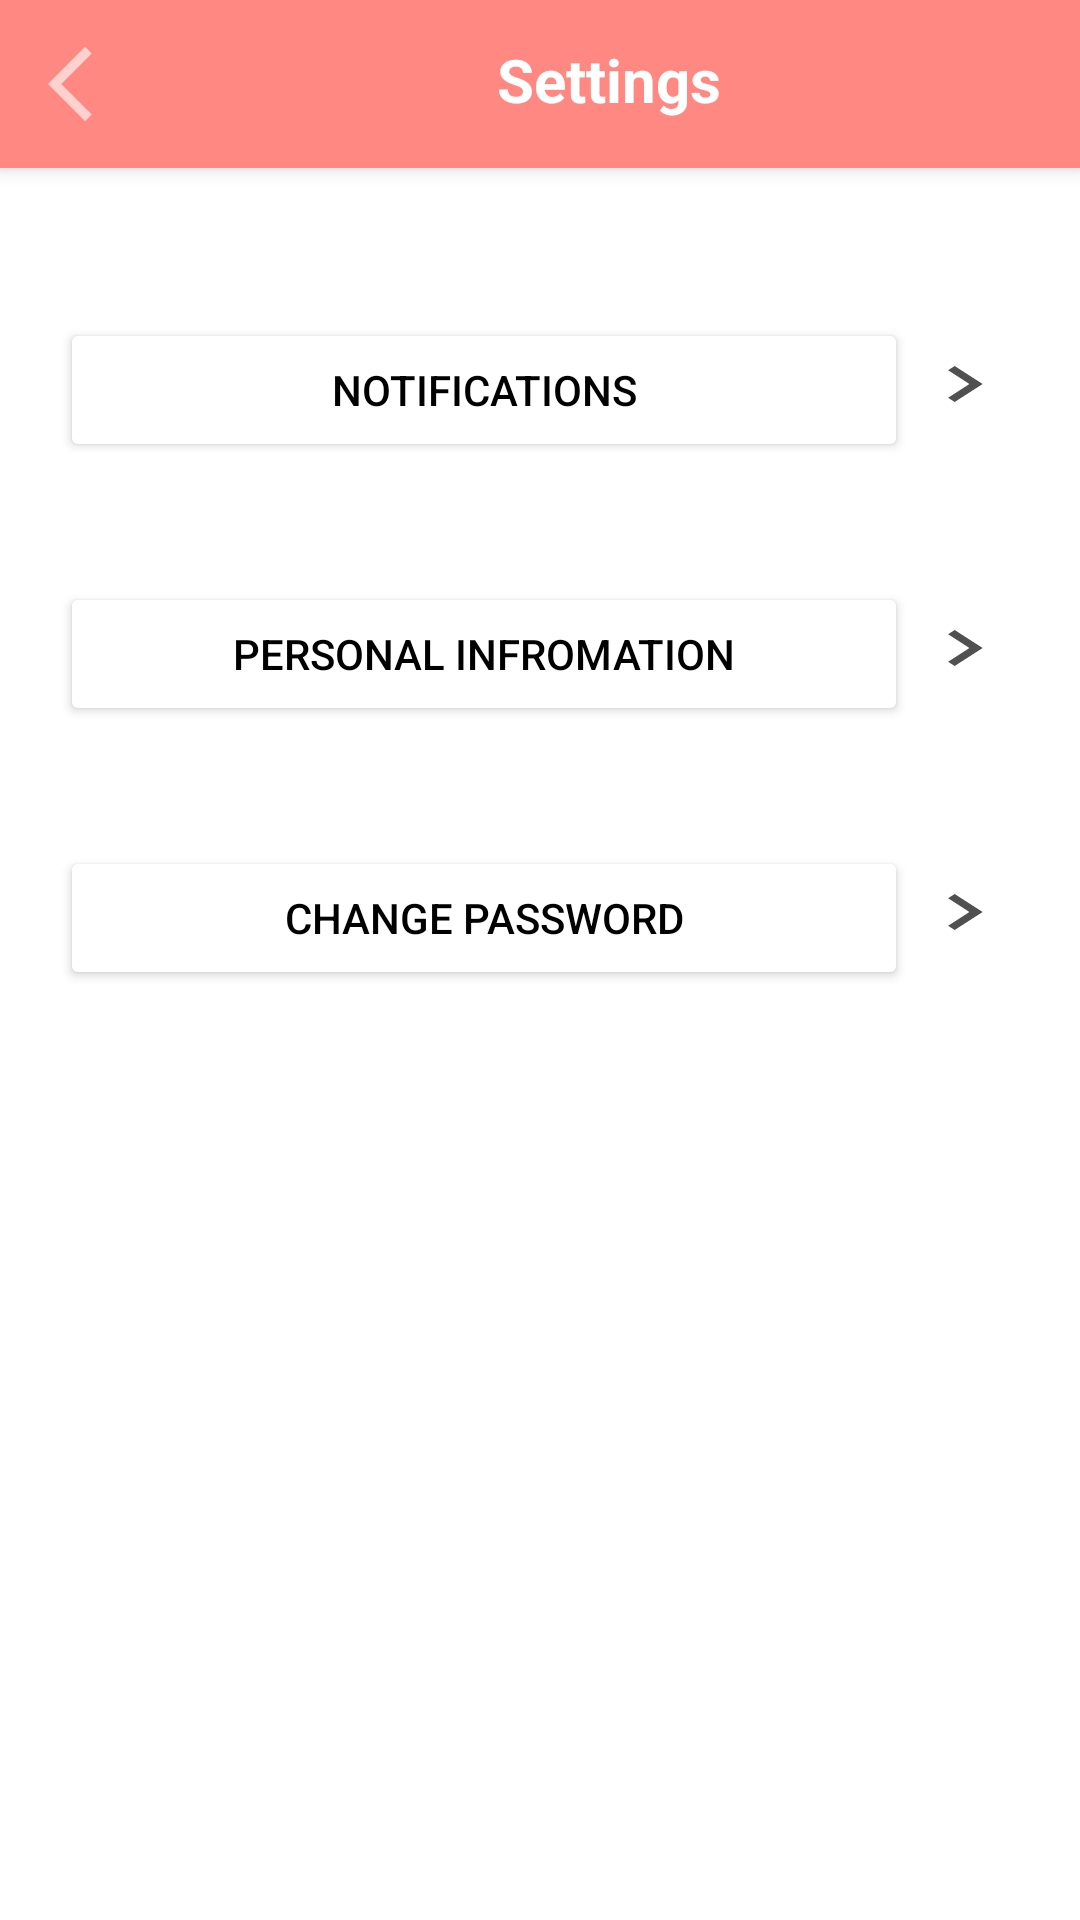

The Android layout XML behind this screen, and the referenced resources:
<!-- AndroidManifest.xml: application theme Theme.UnChat -->
<!-- res/layout/fragment_setting.xml -->
<?xml version="1.0" encoding="utf-8"?>
<FrameLayout xmlns:android="http://schemas.android.com/apk/res/android"
    xmlns:tools="http://schemas.android.com/tools"
    android:layout_width="match_parent"
    android:layout_height="match_parent"
    tools:context=".SettingFragment">

    
    <LinearLayout
        android:layout_width="match_parent"
        android:layout_height="match_parent">

        <LinearLayout
            android:layout_width="match_parent"
            android:layout_height="match_parent"
            android:orientation="vertical">



            <include
                android:id="@+id/settings_toolbar"
                layout="@layout/setting_toolbar"
                />
            <LinearLayout
                android:layout_marginTop = "50dp"
                android:layout_width="match_parent"
                android:layout_height="wrap_content"
                android:layout_marginLeft="20dp"
                android:layout_marginRight="20dp"
                android:layout_marginBottom="20dp"
                android:backgroundTint="@color/white"
                android:orientation="horizontal">

                <Button
                    android:id="@+id/notification_buttton"
                    android:layout_width="match_parent"
                    android:layout_height="wrap_content"
                    android:layout_weight="0.75"
                    android:backgroundTint="@color/white"
                    android:text="Notifications"
                    android:textColor="@color/black" />

                <ImageButton
                    android:id="@+id/notification_Imagebuttton"
                    android:layout_width="wrap_content"
                    android:layout_height="wrap_content"
                    android:layout_marginTop="10dp"
                    android:layout_weight="0.25"
                    android:background="@drawable/ic_right_click"
                    android:backgroundTint="@color/black" />
            </LinearLayout>

            <LinearLayout
                android:layout_width="match_parent"
                android:layout_height="wrap_content"
                android:layout_margin="20dp"
                android:orientation="horizontal">

                <Button
                    android:id="@+id/personalInfoButton"
                    android:layout_width="match_parent"
                    android:layout_height="wrap_content"
                    android:backgroundTint="@color/white"
                    android:text="Personal Infromation"
                    android:layout_weight="0.75"
                    android:textColor="@color/black"/>
                <ImageButton
                    android:id="@+id/personalInfoImageButton"
                    android:layout_width="wrap_content"
                    android:layout_height="wrap_content"
                    android:background="@drawable/ic_right_click"
                    android:layout_weight="0.25"
                    android:layout_marginTop="10dp"
                    android:backgroundTint="@color/black"

                    />
            </LinearLayout>

            <LinearLayout
                android:layout_width="match_parent"
                android:layout_height="wrap_content"
                android:layout_margin="20dp"
                android:orientation="horizontal">

                <Button
                    android:id="@+id/changePassButton"
                    android:layout_width="match_parent"
                    android:layout_height="wrap_content"
                    android:backgroundTint="@color/white"
                    android:text="Change Password"
                    android:onClick="open_changePassword"
                    android:layout_weight="0.75"
                    android:textColor="@color/black"/>
                <ImageButton
                    android:id="@+id/changePasImageButton"
                    android:layout_width="wrap_content"
                    android:layout_height="wrap_content"
                    android:background="@drawable/ic_right_click"
                    android:layout_weight="0.25"
                    android:layout_marginTop="10dp"
                    android:backgroundTint="@color/black"

                    />
            </LinearLayout>
        </LinearLayout>


    </LinearLayout>


</FrameLayout>
<!-- res/layout/setting_toolbar.xml (included above) -->
<?xml version="1.0" encoding="utf-8"?>
<androidx.appcompat.widget.Toolbar xmlns:android="http://schemas.android.com/apk/res/android"
    xmlns:app="http://schemas.android.com/apk/res-auto"
    android:id="@+id/settings_toolbar"
    android:layout_width="match_parent"
    android:layout_height="wrap_content"
    android:background="@color/appcolor1"
    android:elevation="4dp"
    android:theme="@style/ThemeOverlay.AppCompat.Dark.ActionBar"
    app:popupTheme="@style/ThemeOverlay.AppCompat.Light">

    <LinearLayout
        android:layout_width="match_parent"
        android:layout_height="wrap_content">

        <ImageButton
            android:id="@+id/settings_toolbar_back"
            android:layout_width="wrap_content"
            android:layout_height="wrap_content"
            android:layout_gravity="center_vertical"
            android:layout_marginLeft="0dp"
            android:background="@drawable/ic_left_back" />

        <TextView
            android:id="@+id/settings_toolbar_textView"
            android:layout_width="match_parent"
            android:layout_height="wrap_content"
            android:gravity="center"
            android:text="Settings"
            android:textColor="@color/white"
            android:textSize="20dp"
            android:textStyle="bold" />


    </LinearLayout>
</androidx.appcompat.widget.Toolbar>
<!-- resources referenced by this layout -->
<resources>
  <color name="appcolor1">#FF8882</color>
  <color name="black">#FF000000</color>
  <color name="white">#FFFFFFFF</color>
  <!-- drawable ic_left_back (drawable-v24) -->
  <vector android:alpha="0.61" android:height="30dp"
      android:tint="?attr/colorControlNormal" android:viewportHeight="24"
      android:viewportWidth="24" android:width="30dp" xmlns:android="http://schemas.android.com/apk/res/android">
      <path android:fillColor="@android:color/white" android:pathData="M11.67,3.87L9.9,2.1 0,12l9.9,9.9 1.77,-1.77L3.54,12z"/>
  </vector>
  <!-- drawable ic_right_click (drawable-v24) -->
  <vector android:alpha="0.69" android:height="24dp"
      android:tint="?attr/colorControlNormal" android:viewportHeight="24"
      android:viewportWidth="24" android:width="50dp" xmlns:android="http://schemas.android.com/apk/res/android">
      <path android:fillColor="@android:color/white" android:pathData="M8.59,16.59L13.17,12 8.59,7.41 10,6l6,6 -6,6 -1.41,-1.41z"/>
  </vector>
  <style name="Theme.UnChat" parent="Theme.MaterialComponents.DayNight.DarkActionBar">
          
          <item name="colorPrimary">@color/purple_500</item>
          <item name="colorPrimaryVariant">@color/purple_700</item>
          <item name="colorOnPrimary">@color/white</item>
          
          <item name="colorSecondary">@color/teal_200</item>
          <item name="colorSecondaryVariant">@color/teal_700</item>
          <item name="colorOnSecondary">@color/black</item>
          
          <item name="android:statusBarColor" tools:targetApi="l">?attr/colorPrimaryVariant</item>
          
      </style>
  <color name="purple_500">#FF6200EE</color>
  <color name="purple_700">#FF3700B3</color>
  <color name="teal_200">#FF03DAC5</color>
  <color name="teal_700">#FF018786</color>
</resources>
